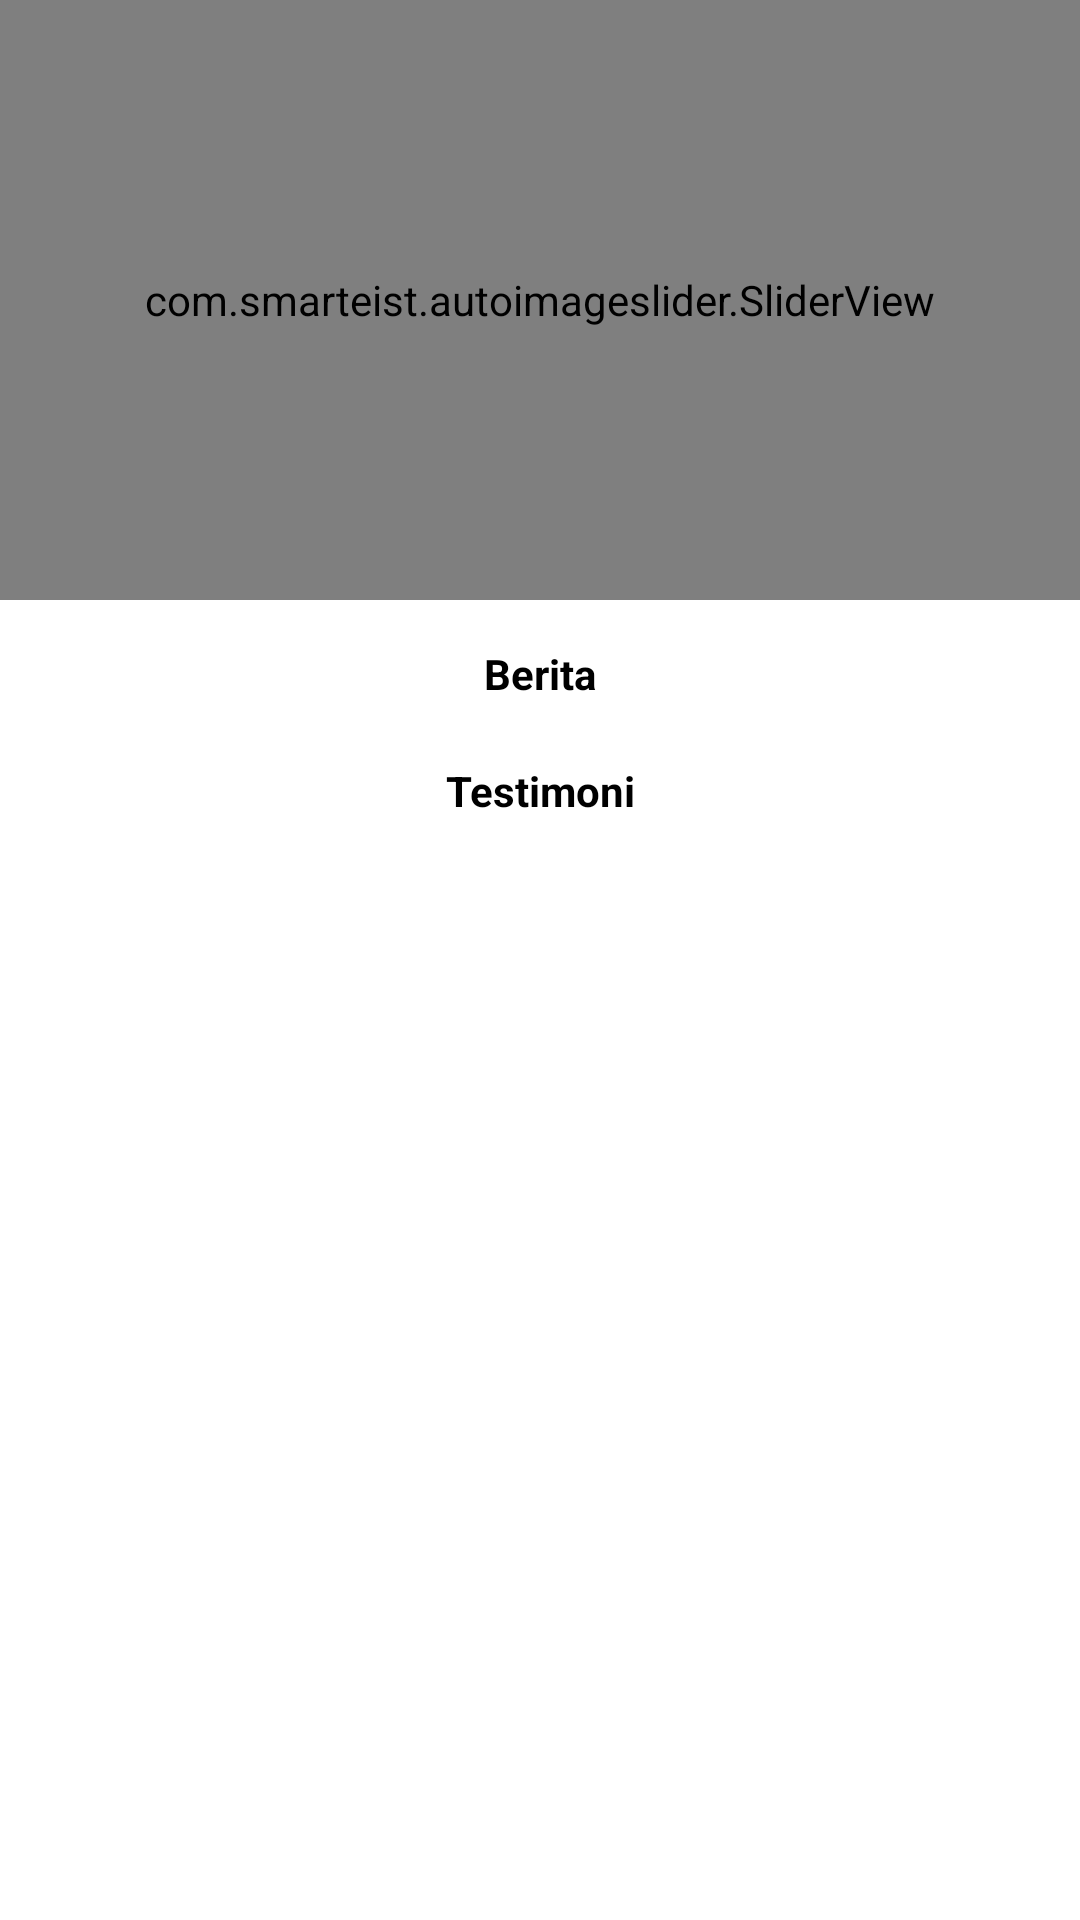

The Android layout XML behind this screen, and the referenced resources:
<!-- AndroidManifest.xml: application theme Theme.Temandonor -->
<!-- res/layout/fragment_home.xml -->
<?xml version="1.0" encoding="utf-8"?>
<RelativeLayout xmlns:android="http://schemas.android.com/apk/res/android"
    xmlns:app="http://schemas.android.com/apk/res-auto"
    xmlns:tools="http://schemas.android.com/tools"
    android:layout_width="match_parent"
    android:layout_height="match_parent"
    tools:context=".fragment.home.HomeFragment">


    <com.smarteist.autoimageslider.SliderView
        android:id="@+id/imageSlider"
        android:layout_width="match_parent"
        android:layout_height="200dp"
        app:sliderAnimationDuration="600"
        app:sliderAutoCycleDirection="back_and_forth"
        app:sliderAutoCycleEnabled="true"
        app:sliderIndicatorAnimationDuration="600"
        app:sliderIndicatorGravity="center_horizontal|bottom"
        app:sliderIndicatorMargin="15dp"
        app:sliderIndicatorOrientation="horizontal"
        app:sliderIndicatorPadding="3dp"
        app:sliderIndicatorRadius="2dp"
        app:sliderIndicatorSelectedColor="#5A5A5A"
        app:sliderIndicatorUnselectedColor="#FFF"
        app:sliderScrollTimeInSec="1"
        app:sliderStartAutoCycle="true" />

    <ScrollView
        android:layout_width="match_parent"
        android:layout_height="match_parent"
        android:layout_below="@id/imageSlider"
        android:layout_margin="15dp">

        <LinearLayout
            android:layout_width="match_parent"
            android:layout_height="wrap_content"
            android:orientation="vertical">

            <TextView
                android:layout_width="match_parent"
                android:layout_height="wrap_content"
                android:layout_marginBottom="10dp"
                android:text="@string/news"
                android:textAlignment="center"
                android:textColor="@color/black"
                android:textSize="@dimen/heading_2"
                android:textStyle="bold" />

            <androidx.recyclerview.widget.RecyclerView
                android:id="@+id/rvNews"
                android:layout_width="match_parent"
                android:layout_height="wrap_content"
                app:layout_behavior="@string/appbar_scrolling_view_behavior" />


            <TextView
                android:layout_width="match_parent"
                android:layout_height="wrap_content"
                android:layout_marginTop="10dp"
                android:layout_marginBottom="10dp"
                android:text="@string/testi"
                android:textAlignment="center"
                android:textColor="@color/black"
                android:textSize="@dimen/heading_2"
                android:textStyle="bold" />

            <androidx.recyclerview.widget.RecyclerView
                android:id="@+id/rvTesti"
                android:layout_width="match_parent"
                android:layout_height="wrap_content"
                app:layout_behavior="@string/appbar_scrolling_view_behavior" />
        </LinearLayout>
    </ScrollView>


</RelativeLayout>
<!-- resources referenced by this layout -->
<resources>
  <color name="black">#FF000000</color>
  <string name="news">Berita</string>
  <string name="testi">Testimoni</string>
  <style name="Theme.Temandonor" parent="Theme.MaterialComponents.DayNight.DarkActionBar">
          
          <item name="colorPrimary">@color/red_apple</item>
          <item name="colorPrimaryVariant">@color/pink_paradise</item>
          <item name="colorOnPrimary">@color/white</item>
          
          <item name="colorSecondary">@color/pink_amaranth</item>
          <item name="colorSecondaryVariant">@color/red_apple</item>
          <item name="colorOnSecondary">@color/black</item>
          
          <item name="android:statusBarColor" tools:targetApi="l">?attr/colorPrimaryVariant</item>
          
          <item name="windowActionBar">false</item>
          <item name="windowNoTitle">true</item>
          <item name="android:forceDarkAllowed" tools:targetApi="q">false</item>
      </style>
  <color name="red_apple">#E3002C</color>
  <color name="pink_paradise">#EA4469</color>
  <color name="white">#FFFFFFFF</color>
  <color name="pink_amaranth">#E82D58</color>
</resources>
